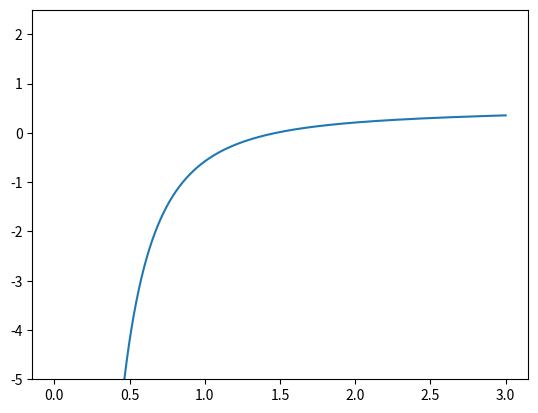
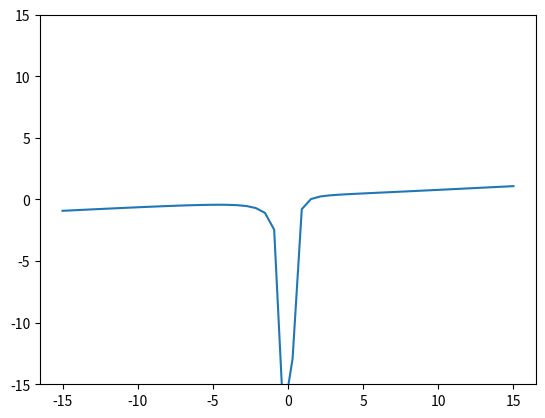
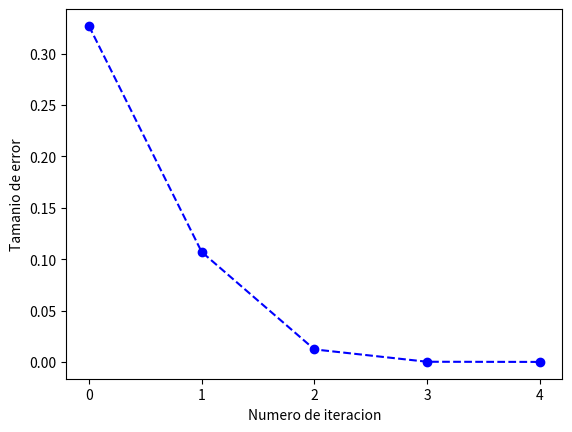
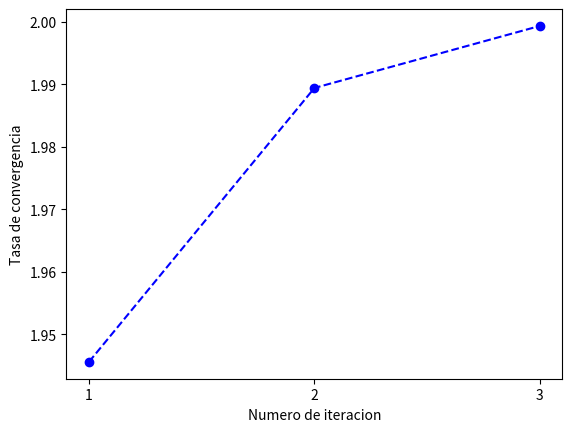

Python code for these plots, in order:
##pregunta 1 biseccion
import numpy as np


def f1(x):
    return -(np.sqrt(3.0 * x) ** (2.0 / 5.0)) + (x ** 3.0) * np.cos(3.0 * x) + 4.0 * (x ** 2) - 7


def biseccion(fx, intv, tolx, tolf):
    valorRaizPasado = 0
    raizCandidata = (intv[0] + intv[1]) / 2
    raices = [raizCandidata]
    iteraciones = 0
    while abs(valorRaizPasado - raizCandidata) > tolx and abs(fx(raizCandidata)) > tolf:
        if fx(intv[0]) * fx(raizCandidata) <= 0:
            intv[1] = raizCandidata
        elif fx(intv[1]) * fx(raizCandidata) <= 0:
            intv[0] = raizCandidata
        valorRaizPasado = raizCandidata
        raizCandidata = (intv[0] + intv[1]) / 2
        iteraciones += 1
        raices.append(raizCandidata)

    return raices, iteraciones


results = biseccion(f1, [0, 3], 1e-5, 1e-5)
print(f'Raiz encontrada: {results[0][-1]}')
print(f'Iteraciones: {results[1]}')
print(f'Raices: {results[0]}')

## pregunta 2 falsa posicion

import numpy as np


def f1(x):
    return -(np.sqrt(3.0 * x) ** (2.0 / 5.0)) + (x ** 3.0) * np.cos(3.0 * x) + 4.0 * (x ** 2) - 7


def falsaPosicion(fx, intv, tolx, tolf):
    valorRaizPasado = 0
    raizCandidata = intv[1] - (f1(intv[1]) * (intv[1] - intv[0]) / (f1(intv[1]) - f1(intv[0])))
    raices = [raizCandidata]
    iteraciones = 0
    while abs(valorRaizPasado - raizCandidata) > tolx and abs(fx(raizCandidata)) > tolf:
        if fx(intv[0]) * fx(raizCandidata) <= 0:
            intv[1] = raizCandidata
        elif fx(intv[1]) * fx(raizCandidata) <= 0:
            intv[0] = raizCandidata
        valorRaizPasado = raizCandidata
        raizCandidata = intv[1] - (f1(intv[1]) * (intv[1] - intv[0]) / (f1(intv[1]) - f1(intv[0])))
        iteraciones += 1
        raices.append(raizCandidata)

    return raices, iteraciones


results = falsaPosicion(f1, [0, 3], 1e-5, 1e-5)
print(f'Raiz encontrada: {results[0][-1]}')
print(f'Iteraciones: {results[1]}')
print(f'Raices: {results[0]}')

## pregunta 3 punto fijo
import numpy as np


def f1(x):
    return -(np.sqrt(3.0 * x) ** (2.0 / 5.0)) + (x ** 3.0) * np.cos(3.0 * x) + 4.0 * (x ** 2) - 7


def g1(x):
    return ((1.0 / 4.0) * (np.sqrt(3 * x) ** (2.0 / 5.0) - (x ** 3.0) * np.cos(3.0 * x) + 7)) ** (0.5)


def puntofijo(fx, gx, x1, tolx, tolf):
    raices = []
    iteraciones = 0
    raices.append(gx(x1))
    continuar = True
    while continuar:
        raices.append(gx(raices[-1]))
        continuar = abs(raices[-2] - raices[-1]) > tolx and abs(fx(raices[-1])) > tolf
        iteraciones += 1
    return raices, iteraciones


print("Punto fijo")
results = puntofijo(f1, g1, 2, 1e-5, 1e-5)
print("x2= ", results[0][-1])
print("iteraciones= ", results[1])
print("Todas las raices: ", results[0])

##pergunta 4 newton
from sympy import *

x = symbols('x')
f1 = (-(3 ** 0.2) * x ** 0.2) + (x ** 3 * cos(3 * x)) + 4 * x ** 2 - 7


def newton(fxraw, x1, tolx, tolf, var):
    raices = []
    dfxraw = fxraw.diff()
    fx = lambdify(var, fxraw)
    dfx = lambdify(var, dfxraw)
    continuar = True
    iteraciones = 1
    x2 = 0
    while continuar:
        x2 = x1 - (fx(x1) / dfx(x1))
        continuar = abs(x2 - x1) > tolx and abs(fx(x2)) > tolf
        iteraciones += 1
        raices.append(x2)
        x1 = x2

    return raices, iteraciones


results = newton(f1, 2, 10e-5, 10e-5, x)
print(f'Raiz encontrada: {results[0][-1]}')
print(f'Iteraciones: {results[1]}')
print(f'Raices: {results[0]}')

##pregunta 5 secante
from sympy import *

x = symbols('x')
f1 = (-(3 ** 0.2) * x ** 0.2) + (x ** 3 * cos(3 * x)) + 4 * x ** 2 - 7


def secante(fxraw, x0, x1, tolx, tolf, var):
    raices = []
    fx = lambdify(var, fxraw)
    continuar = True
    iteraciones = 1
    while continuar:
        x2 = x1 - ((fx(x1) * (x1 - x0)) / (fx(x1) - fx(x0)))
        raices.append(x2)
        continuar = (len(raices) == 1 or abs(raices[-1] - raices[-2]) > tolx) and abs(fx(x2)) > tolf
        iteraciones += 1
        x0 = x1
        x1 = x2

    return raices, iteraciones


results = secante(f1, 0, 2, 10e-5, 10e-5, x)
print(f'Raiz encontrada: {results[0][-1]}')
print(f'Iteraciones: {results[1]}')
print(f'Raices: {results[0]}')

##pregunta 6 tasa convergencia
import math
import numpy as np


def tasaConvergencia(estimados: list):
    tasas = []
    error = np.array(estimados) - estimados[-1]
    for i in range(1, len(estimados) - 1):
        nom = math.log2(abs(error[i]) / abs(error[i + 1]))
        denom = math.log2(abs(error[i - 1]) / abs(error[i]))
        tasas.append(nom / denom)
    return tasas


ejemploRaises = [0.4225964711087131, 0.6333421013447553, 0.8246006398147308, 0.970860763255643, 1.0519361824346374,
                 1.0844231753682794, 1.0949324941052394, 1.0980250028206051, 1.0989064150371894, 1.099155249191132,
                 1.099225307064124, 1.0992450162764853, 1.0992505598185094]
print(tasaConvergencia(ejemploRaises))

## Pregunta 7

import numpy as np
import math
from sympy import *

h = math.pi / 2
c = math.pi / 2


def f1(x):
    return np.exp(-10 * (x ** 3)) - np.sqrt(x) + np.cos(10 * x) + 1


def f2(x):
    return np.sin(4 * x) + (x ** (3 / 2)) + x ** 2 - 4 + (2 / 3) * x


def f3(x):
    return -1 * (6.67 * h + 3.65 * np.log(x / 5.33) - np.sqrt(2) * np.exp(-(c ** 2) - 4.25) - 10.54 * np.cos(x - 2.2))


# bisección de pregunta 1

def biseccion(fx, intv, tolx, tolf):
    valorRaizPasado = 0
    raizCandidata = (intv[0] + intv[1]) / 2
    raices = [raizCandidata]
    iteraciones = 0
    while abs(valorRaizPasado - raizCandidata) > tolx and abs(fx(raizCandidata)) > tolf:
        if fx(intv[0]) * fx(raizCandidata) <= 0:
            intv[1] = raizCandidata
        elif fx(intv[1]) * fx(raizCandidata) <= 0:
            intv[0] = raizCandidata
        valorRaizPasado = raizCandidata
        raizCandidata = (intv[0] + intv[1]) / 2
        iteraciones += 1
        raices.append(raizCandidata)

    return raices, iteraciones


resultsf1 = biseccion(f1, [0.7, 0.9], 10 ** -5, 10 ** -5)
resultsf2 = biseccion(f2, [1.0, 4.0], 10 ** -5, 10 ** -5)
resultsf3 = biseccion(f3, [2.0, 4.0], 10 ** -5, 10 ** -5)

print("Resultados Bisección")
print(f'Raiz encontrada de f1: {resultsf1[0][-1]}')
xrf1B = resultsf1[0][-1]
print(f'Raiz encontrada de f2: {resultsf2[0][-1]}')
xrf2B = resultsf2[0][-1]
print(f'Raiz encontrada de f3: {resultsf3[0][-1]}')
xrf3B = resultsf3[0][-1]

print(f'Número total de Iteraciones de f1: {resultsf1[1]}')

print(f'Número total de Iteraciones de f2: {resultsf2[1]}')

print(f'Número total de Iteraciones de f3: {resultsf3[1]}')

print("f1(xr)", f1(xrf1B))
print("f2(xr)", f2(xrf2B))
print("f3(xr)", f3(xrf3B))


# print(f'Raices de f1: {resultsf1[0]}')
# print(f'Raices de f2: {resultsf2[0]}')
# print(f'Raices de f3: {resultsf3[0]}')

# CHECK
# falsa posición de punto 2

def falsaPosicion(fx, intv, tolx, tolf):
    valorRaizPasado = 0
    raizCandidata = intv[1] - (fx(intv[1]) * (intv[1] - intv[0]) / (fx(intv[1]) - fx(intv[0])))
    raices = [raizCandidata]
    iteraciones = 0
    while abs(valorRaizPasado - raizCandidata) > tolx and abs(fx(raizCandidata)) > tolf:
        if fx(intv[0]) * fx(raizCandidata) <= 0:
            intv[1] = raizCandidata
        elif fx(intv[1]) * fx(raizCandidata) <= 0:
            intv[0] = raizCandidata
        valorRaizPasado = raizCandidata
        raizCandidata = intv[1] - (fx(intv[1]) * (intv[1] - intv[0]) / (fx(intv[1]) - fx(intv[0])))
        iteraciones += 1
        raices.append(raizCandidata)

    return raices, iteraciones


resultsf1 = falsaPosicion(f1, [0.7, 0.9], 10 ** -5, 10 ** -5)
resultsf2 = falsaPosicion(f2, [1.0, 4.0], 10 ** -5, 10 ** -5)
resultsf3 = falsaPosicion(f3, [2.0, 4.0], 10 ** -5, 10 ** -5)

print("\n\nResultados Falsa Posición")
print(f'Raiz encontrada de f1: {resultsf1[0][-1]}')
xrf1 = resultsf1[0][-1]
print(f'Raiz encontrada de f2: {resultsf2[0][-1]}')
xrf2 = resultsf2[0][-1]
print(f'Raiz encontrada de f3: {resultsf3[0][-1]}')
xrf3 = resultsf3[0][-1]

print(f'Iteraciones de f1: {resultsf1[1]}')
print(f'Iteraciones de f2: {resultsf2[1]}')
print(f'Iteraciones de f3: {resultsf3[1]}')

print("f(xr) para f1: ", f1(xrf1))
print("f(xr) para f2: ", f2(xrf2))
print("f(xr) para f3: ", f3(xrf3))

# newton
x = symbols('x')
f1S = exp(-10 * (x ** 3)) - sqrt(x) + cos(10 * x) + 1
f2S = sin(4 * x) + x ** (3 / 2) + x ** 2 - 4 + (2 / 3) * x
f3S = -1 * (6.67 * h + 3.65 * log(x / 5.33) - sqrt(2) * exp(-(c ** 2) - 4.25) - 10.54 * cos(x - 2.2))

f1SL = lambdify(x, f1S)
f2SL = lambdify(x, f2S)
f3SL = lambdify(x, f3S)


def newton(fxraw, x1, tolx, tolf, var):
    raices = []
    dfxraw = fxraw.diff()
    fx = lambdify(var, fxraw)
    dfx = lambdify(var, dfxraw)
    continuar = True
    iteraciones = 1
    while continuar:
        x2 = x1 - (fx(x1) / dfx(x1))
        continuar = abs(x2 - x1) > tolx and abs(fx(x2)) > tolf
        iteraciones += 1
        raices.append(x2)
        x1 = x2

    return raices, iteraciones


resultsf1 = newton(f1S, 0.9, 10 ** -5, 10 ** -5, x)
resultsf2 = newton(f2S, 3.5, 10 ** -5, 10 ** -5, x)
resultsf3 = newton(f3S, 4.0, 10 ** -5, 10 ** -5, x)

print("\n\nResultados newton")
print(f'Raiz encontrada de f1: {resultsf1[0][-1]}')
print(f'Raiz encontrada de f2: {resultsf2[0][-1]}')
print(f'Raiz encontrada de f3: {resultsf3[0][-1]}')

print(f'Iteraciones de f1: {resultsf1[1]}')
print(f'Iteraciones de f2: {resultsf2[1]}')
print(f'Iteraciones de f3: {resultsf3[1]}')

print(f'f1(raiz encontrada) = : {f1SL(resultsf1[0][-1])}')
print(f'f2(raiz encontrada) = : {f2SL(resultsf2[0][-1])}')
print(f'f3(raiz encontrada) = : {f3SL(resultsf3[0][-1])}')


# secante del punto 5


def secante(fxraw, x0, x1, tolx, tolf, var):
    raices = []
    fx = lambdify(var, fxraw)
    continuar = True
    iteraciones = 1
    while continuar:
        x2 = x1 - ((fx(x1) * (x1 - x0)) / (fx(x1) - fx(x0)))
        raices.append(x2)
        continuar = (len(raices) == 1 or abs(raices[-1] - raices[-2]) > tolx) and abs(fx(x2)) > tolf
        iteraciones += 1
        x0 = x1
        x1 = x2

    return raices, iteraciones


resultsf1 = secante(f1S, 0.85, 0.9, 10 ** -5, 10 ** -5, x)
resultsf2 = secante(f2S, 3.45, 3.5, 10 ** -5, 10 ** -5, x)
resultsf3 = secante(f3S, 3.95, 4.0, 10 ** -5, 10 ** -5, x)

print("\n\nResultados secante")
print(f'Raiz encontrada de f1: {resultsf1[0][-1]}')
print(f'Raiz encontrada de f2: {resultsf2[0][-1]}')
print(f'Raiz encontrada de f3: {resultsf3[0][-1]}')

print(f'Iteraciones de f1: {resultsf1[1]}')
print(f'Iteraciones de f2: {resultsf2[1]}')
print(f'Iteraciones de f3: {resultsf3[1]}')

print(f'f1(raiz encontrada) = : {f1SL(resultsf1[0][-1])}')
print(f'f2(raiz encontrada) = : {f2SL(resultsf2[0][-1])}')
print(f'f3(raiz encontrada) = : {f3SL(resultsf3[0][-1])}')

##Pregunta 8
from sympy import *
import numpy as np
import matplotlib.pyplot as plt

R = 4
nr = symbols("nr")

f1 = ((-1.440 * nr ** -2) + (0.710 / nr) + 0.688 + (0.0636 * nr)) - ((R - 1) / (R + 1))

g1 = ((1 / 1.440) * (0.710 * nr ** -1 + 0.0636 * nr + 0.088)) ** -0.5
g2 = (1 / 0.0636) * ((1.440 * (nr ** -2)) - (0.710 * nr ** -1) - 0.088)
g3 = (1.440 * (nr ** -2)) - (0.710 / nr) - (0.0636 * nr) - 0.088 + nr
f1L = lambdify(nr, f1)
g1L = lambdify(nr, g1)
g2L = lambdify(nr, g2)
g3L = lambdify(nr, g3)

printout = False


def puntofijo(fx, gx, x1, tolx, tolf):
    raices = []
    iteraciones = 0
    x_axs_g = [x1]
    y_axs_g = [gx(x1)]
    raices.append(gx(x1))
    if printout:
        print('Iteracion 0')
        print(f'\tn_r = ', raices[-1])
        print(f'\tg(n_r) = ', gx(raices[-1]))
        print(f'\t|n_ri - n_ri-1| = N/A')
    continuar = True
    x1 = raices[-1]
    while continuar:
        raices.append(gx(x1))
        continuar = abs(raices[-2] - raices[-1]) > tolx and abs(fx(raices[-1])) > tolf and iteraciones < 3000
        iteraciones += 1
        if printout:
            print('\nIteracion ', iteraciones)
            print('\tn_r = ', raices[-1])
            print('\tg(n_r) = ', gx(raices[-1]))
            print(f'\t|n_ri - n_ri-1| = {np.abs(raices[-1] - raices[-2])}')
        x1 = raices[-1]
        x_axs_g.append(x1)
        y_axs_g.append(gx(x1))

    return raices, iteraciones, x_axs_g, y_axs_g


x_axs = np.linspace(0, 3, 1000)
y_axs = f1L(x_axs)
plt.plot(x_axs, y_axs)
plt.ylim(-5, 2.5)
plt.show()
printout = True
print("\n\nResultados de la Ecuacion 2 del enunciado: \n")
resultsexp1 = puntofijo(f1L, g1L, 2, 1e-5, 1e-5)
# resultsexp2 = puntofijo(f1L, g2L, 2, 1e-5, 1e-5)
print("\n\n*La Ecuacion 3 del enunciado no converge, por lo cual no se puede encontrar una raiz con ella.*\n")

print("\n\nResultados de la Ecuacion 4 del enunciado: \n")
resultsexp3 = puntofijo(f1L, g3L, 2, 1e-5, 1e-5)

##pregunta 9
from sympy import *
import numpy as np
import matplotlib.pyplot as plt

R = 4
nr = symbols("nr")

f1 = ((-1.440 * nr ** -2) + (0.710 / nr) + 0.688 + (0.0636 * nr)) - ((R - 1) / (R + 1))
g = (1.440 * (nr ** -2)) - (0.710 / nr) - (0.9364 * nr) - 0.088

g_lambd = lambdify(nr, g, modules=["numpy"])
realroot = solve(f1, nr)[0]
print('9a. Aca estan las diferentes ecuaciones: ')
print("\tFuncion f(n_r) = 0: ", f1)
print("\td f(n_r) / d (n_r): ", f1.diff())
print("\tEl valor de actualizacion de x en cada iteracion del metodo de newton: x_2 = ", nr - (f1 / f1.diff()), "\n\n")


def newton(fxraw, x1, tolx, tolf, var):
    raices = []
    dfxraw = fxraw.diff()
    fx = lambdify(var, fxraw)
    dfx = lambdify(var, dfxraw)
    continuar = True
    iteraciones = 0
    x2 = 0
    while continuar:
        x2 = x1 - (fx(x1) / dfx(x1))
        print("Iteracion ", iteraciones)
        print(f'\tn_r = {x2}')
        print(f'\tg(n_r) = {g_lambd(x2)}')
        if iteraciones != 0:
            print(f'\t|n_ri - n_ri-1| = {np.abs(x2 - raices[-1])}')
        else:
            print(f'\t|n_ri - n_ri-1| = N/A')
        continuar = abs(x2 - x1) > tolx and abs(fx(x2)) > tolf
        iteraciones += 1
        raices.append(x2)
        x1 = x2

    return raices, iteraciones


f1_lambd = lambdify(nr, f1, modules=["numpy"])

x_axs = np.linspace(-15, 15, 50)
y_axs = f1_lambd(x_axs)
plt.ylim([-15, 15])
plt.plot(x_axs, y_axs)
plt.show()
results = newton(f1, 2, 10e-5, 10e-5, nr)
print('9b. Los valores de la tabla se han impreso previamente. Se hicieron 5 iteraciones incluyendo la iteracion 0. \n')

error = np.array(results[0])
error = abs(error - realroot)
x_axs = np.arange(0, len(error), 1)
y_axs = error
plt.xlabel("Numero de iteracion")
plt.ylabel("Tamanio de error")
plt.xticks(range(0, 5))
plt.title = "Valor absoluto de error por iteracion"
plt.plot(x_axs, y_axs, 'bo--')
plt.show()

tasas = []

for i in range(1, len(error) - 1):
    nom = math.log2(abs(error[i]) / abs(error[i + 1]))
    denom = math.log2(abs(error[i - 1]) / abs(error[i]))
    tasas.append(nom / denom)

x_axs = np.arange(1, len(tasas) + 1, 1)
y_axs = tasas
# print('Tasas: ', tasas)
plt.xlabel("Numero de iteracion")
plt.ylabel("Tasa de convergencia")
plt.xticks(range(0, 5))
plt.title = "Tasa de convergencia"
plt.plot(x_axs, y_axs, 'bo--')
plt.show()

print(
    "9c. Se puede observar en la grafica que el valor de la tasa de convergencia esta tendiendo a 2.000, por lo cual infiero que el "
    "valor de la tasa de convergencia es r = 2")
